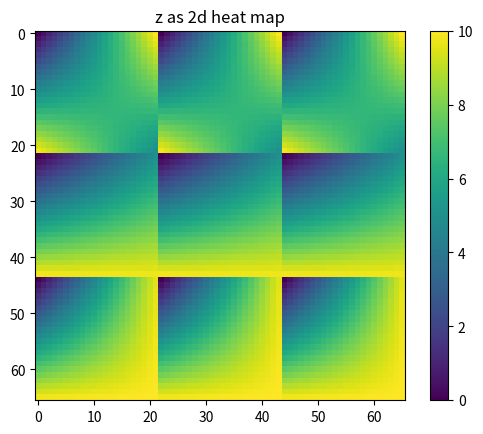

Here is the Python script that generated this plot:
import math
import numpy as np
from mpl_toolkits.mplot3d import Axes3D
import matplotlib.pyplot as plt
import numpy as np
from scipy.ndimage.filters import gaussian_filter

#DOES NOT WORK - DO NOT USE

depthToSubdivide = 22
depth = 3
width = 3

BedLevellingData = [[10, 5, 10], [10, 5, 8], [10, 5, 9]]
outputX = [[] for y in range(width)] 
outputY = [[] for x in range(depth)]

totX = []
totY = []

totOutput = [[0 for l in range(width*depthToSubdivide)] for n in range(depth*depthToSubdivide)]



def prep(x, y, depth):
    out = [0 for l in range(depth)]
    val = (y-x)/depth
    out[0] = x
    for i in range(1, depth):
        out[i] = round(x+(val*i), 3)
    out.append(y)
    return out
    


for i in range(0, depth):
    for j in range(0, width-1):
        outputX[i] = outputX[i] + prep( BedLevellingData[i][j], BedLevellingData[i][j+1], depthToSubdivide)


for i in range(0, depth):
    for j in range(0, width-1):
        outputY[i] = outputY[i] + prep( BedLevellingData[j][i], BedLevellingData[j+1][i], depthToSubdivide)

print(len(outputY[0]))

for j in range(0, depth+1):
    for k in range(0, depth):
        for i in range(0, (depthToSubdivide)*2):
            totOutput[depthToSubdivide*j-1][int(i/2)+(k*depthToSubdivide)] = outputX[k][i]


for j in range(0, depth+1):
    for k in range(0, depth):
        for i in range(0, (depthToSubdivide)*2):
            totOutput[int(i/2)+(k*depthToSubdivide)-1][depthToSubdivide*j-2] = outputY[k][i]
            totOutput[int(i/2)+(k*depthToSubdivide)-1][depthToSubdivide*j-2] = outputY[k][i]
            totOutput[int(i/2)+(k*depthToSubdivide)-2][depthToSubdivide*j-1] = outputY[k][i]
            totOutput[int(i/2)+(k*depthToSubdivide)-1][depthToSubdivide*j-2] = outputY[k][i]

#First option in array is column of table, second is the row

def bilinear_interpolation(x, y, points):
    points = sorted(points)               # order points by x, then by y
    (x1, y1, q11), (_x1, y2, q12), (x2, _y1, q21), (_x2, _y2, q22) = points
    
    if x1 != _x1 or x2 != _x2 or y1 != _y1 or y2 != _y2:
        raise ValueError('points do not form a rectangle')
    if not x1 <= x <= x2 or not y1 <= y <= y2:
        raise ValueError('(x, y) not within the rectangle')

    return round((q11 * (x2 - x) * (y2 - y) +
            q21 * (x - x1) * (y2 - y) +
            q12 * (x2 - x) * (y - y1) +
            q22 * (x - x1) * (y - y1)
           ) / ((x2 - x1) * (y2 - y1) + 0.0), 2)

count = len(totOutput)

count = len(totOutput)

for i in range(0, depthToSubdivide*width):
    for j in range(0, depthToSubdivide*width):
        
        n = 22*math.ceil(j/22)-1
        m = 22*math.ceil(i/22)-1

        p1 = (n-21, m-21, totOutput[n-21][m-21])
        p2 = (n, m-21, totOutput[n][m-21])
        p3 = (n-21, m, totOutput[n-21][m])
        p4 = (n, m, totOutput[n][m])

        totOutput[j-1][i-1] = bilinear_interpolation(j-1, i-1, [p1, p2, p3, p4])



#totOutput = gaussian_filter(totOutput, sigma=7)

z = np.asarray(totOutput)
x, y = np.meshgrid(range(z.shape[0]), range(z.shape[1]))

di = False

if(di):
    fig = plt.figure()
    ax = fig.add_subplot(111, projection='3d')
    ax.plot_surface(x, y, z)
    plt.title('z as 3d height map')
    plt.show()
else:
    plt.figure()
    plt.title('z as 2d heat map')
    p = plt.imshow(z)
    plt.colorbar(p)
    plt.show()